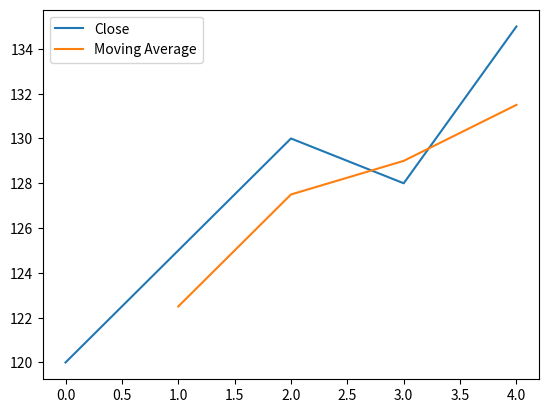

Write Python code to recreate this figure.
import pandas as pd
import matplotlib.pyplot as plt
import numpy as np


df = pd.DataFrame({'Close': [120, 125, 130, 128, 135]})

moving_average = np.convolve(df['Close'], np.ones(2)/2, mode='valid')


padded_moving_average = np.insert(moving_average, 0, np.nan)

df['Moving Average'] =  padded_moving_average

plt.plot(df['Close'], label='Close')
plt.plot(df['Moving Average'], label='Moving Average')

plt.legend()
plt.show()

#df['Close'].plot(kind = 'line')
#plt.show()

#temperatures = np.array([22, 25, 24, 26, 23, 27, 28])
#plt.hist(temperatures, bins = 5)
#plt.show()